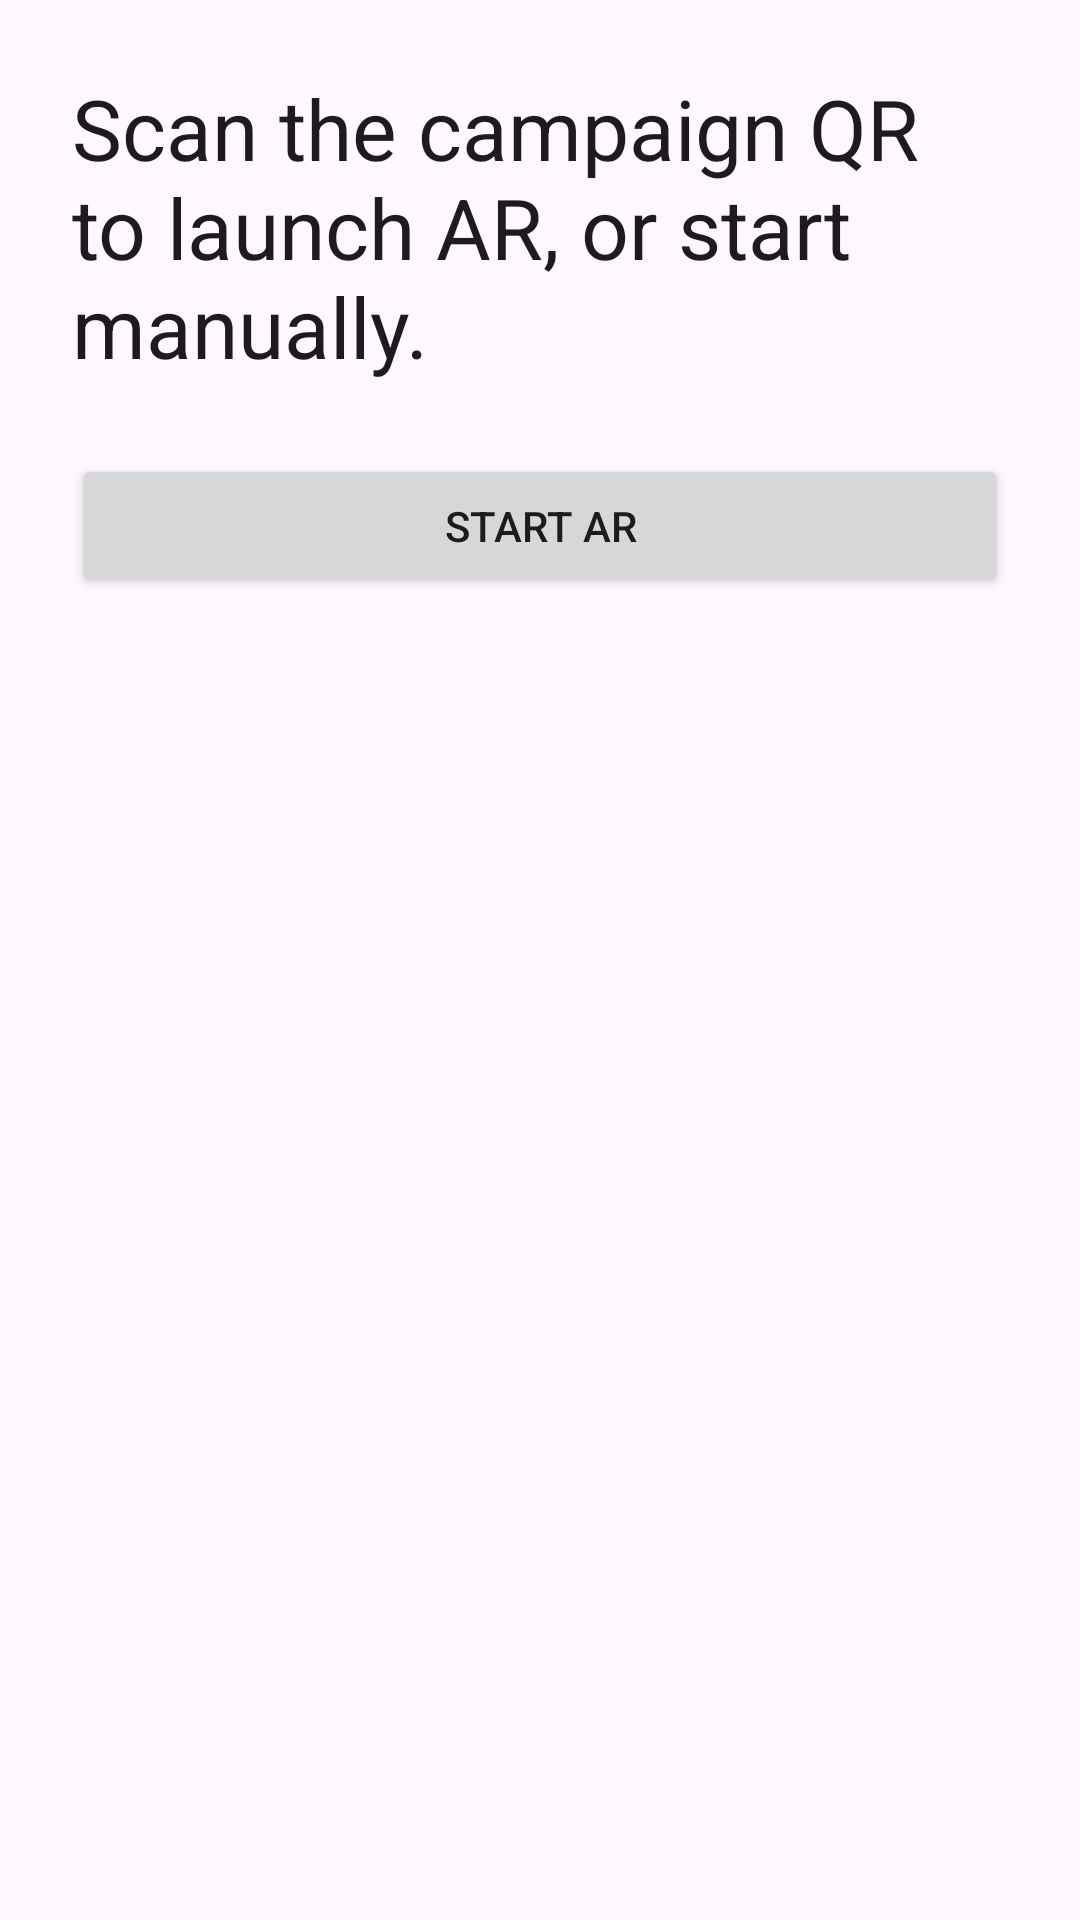

Android layout source for this screen:
<!-- AndroidManifest.xml: application theme Theme.ThumsupARApp -->
<!-- res/layout/activity_main.xml -->
<?xml version="1.0" encoding="utf-8"?>
<androidx.constraintlayout.widget.ConstraintLayout xmlns:android="http://schemas.android.com/apk/res/android"
    xmlns:app="http://schemas.android.com/apk/res-auto"
    android:layout_width="match_parent"
    android:layout_height="match_parent"
    android:padding="24dp">

    <TextView
        android:id="@+id/titleText"
        android:layout_width="0dp"
        android:layout_height="wrap_content"
        android:text="@string/main_title"
        android:textAppearance="@style/TextAppearance.Material3.HeadlineMedium"
        app:layout_constraintEnd_toEndOf="parent"
        app:layout_constraintStart_toStartOf="parent"
        app:layout_constraintTop_toTopOf="parent" />

    <Button
        android:id="@+id/startArButton"
        android:layout_width="0dp"
        android:layout_height="wrap_content"
        android:layout_marginTop="24dp"
        android:text="@string/start_ar"
        app:layout_constraintEnd_toEndOf="parent"
        app:layout_constraintStart_toStartOf="parent"
        app:layout_constraintTop_toBottomOf="@id/titleText" />

</androidx.constraintlayout.widget.ConstraintLayout>
<!-- resources referenced by this layout -->
<resources>
  <string name="main_title">Scan the campaign QR to launch AR, or start manually.</string>
  <string name="start_ar">Start AR</string>
  <style name="Theme.ThumsupARApp" parent="Theme.Material3.DayNight.NoActionBar" />
</resources>
